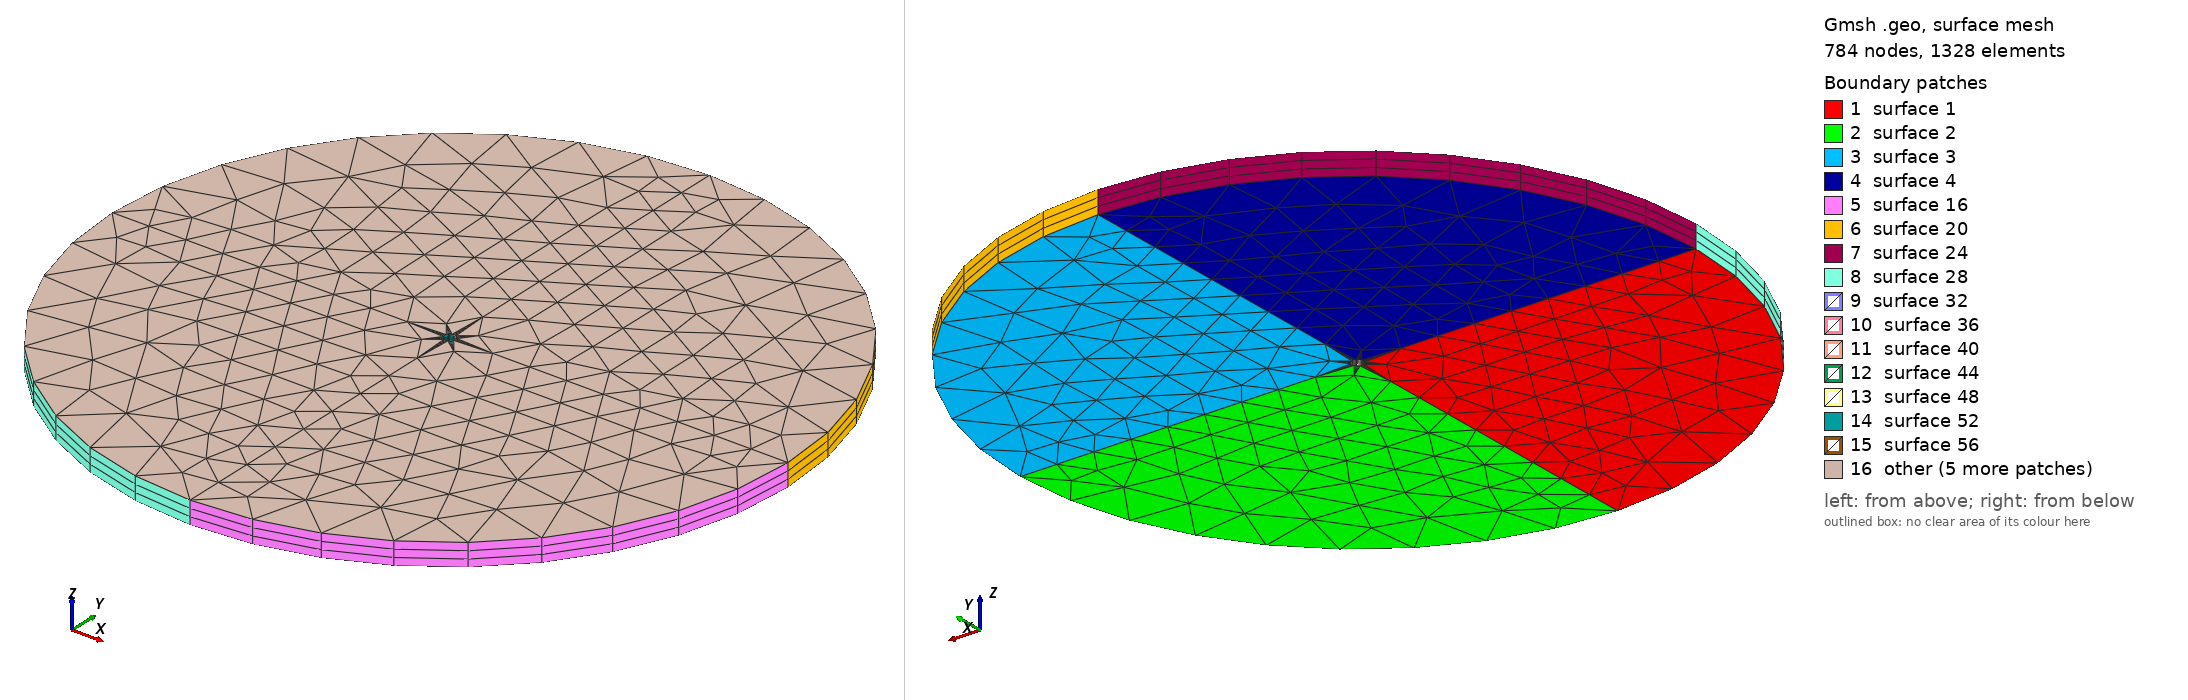

Gmsh geometry script, surface-meshed: 784 nodes, 1328 surface elements. Boundary patches (legend numbers): 1 surface 1, 2 surface 2, 3 surface 3, 4 surface 4, 5 surface 16, 6 surface 20, 7 surface 24, 8 surface 28, 9 surface 32, 10 surface 36, 11 surface 40, 12 surface 44, 13 surface 48, 14 surface 52, 15 surface 56, 16 other. Left view from above one corner, right view from below the opposite corner. The script declares no physical surfaces, so the legend lists its geometric surfaces. The drawing asked Gmsh for element sizes between 1% and 20% of the model's largest extent; the script's own settings can give other sizes.

=== cylinder_channel.geo (drawn) ===
//+
r1 = 0.5;
r2 = 30.0;
theta1 = 0;//Pi/4;
theta2 = Pi/2;//3*Pi/4;
theta3 = Pi;//5*Pi/4;
theta4 = 3*Pi/2;//7*Pi/4;
Point(1) = {0, 0, 0, 1.0};
Point(2) = {r1*Cos(theta1), r1*Sin(theta1), 0, 1.0};
Point(3) = {r1*Cos(theta2), r1*Sin(theta2), 0, 1.0};
Point(4) = {r1*Cos(theta3), r1*Sin(theta3), 0, 1.0};
Point(5) = {r1*Cos(theta4), r1*Sin(theta4), 0, 1.0};
Point(6) = {r2*Cos(theta1), r2*Sin(theta1), 0, 1.0};
Point(7) = {r2*Cos(theta2), r2*Sin(theta2), 0, 1.0};
Point(8) = {r2*Cos(theta3), r2*Sin(theta3), 0, 1.0};
Point(9) = {r2*Cos(theta4), r2*Sin(theta4), 0, 1.0};
//+
Circle(1) = {4, 1, 5};
//+
Circle(2) = {5, 1, 2};
//+
Circle(3) = {2, 1, 3};
//+
Circle(4) = {3, 1, 4};
//+
Circle(5) = {8, 1, 9};
//+
Circle(6) = {9, 1, 6};
//+
Circle(7) = {6, 1, 7};
//+
Circle(8) = {7, 1, 8};
//+
Line(9) = {9, 5};
//+
Line(10) = {4, 8};
//+
Line(11) = {3, 7};
//+
Line(12) = {2, 6};
//+
Curve Loop(1) = {10, 5, 9, -1};
//+
Plane Surface(1) = {1};
//+
Curve Loop(2) = {9, 2, 12, -6};
//+
Plane Surface(2) = {2};
//+
Curve Loop(3) = {12, 7, -11, -3};
//+
Plane Surface(3) = {3};
//+
Curve Loop(4) = {11, 8, -10, -4};
//+
Plane Surface(4) = {4};
//+
Transfinite Curve {9, 12, 11, 10} = 10 Using Progression 1;
//+
Transfinite Curve {6, 7, 8, 5, 1, 2, 3, 4} = 10 Using Progression 1;
//+
Extrude {0, 0, 2} {
  Curve{6}; Curve{7}; Curve{8}; Curve{5}; Curve{9}; Curve{12}; Curve{11}; Curve{10}; Curve{3}; Curve{4}; Curve{1}; Curve{2}; Surface{2}; Surface{3}; Surface{4}; Surface{1}; Layers {3}; Recombine;
}
